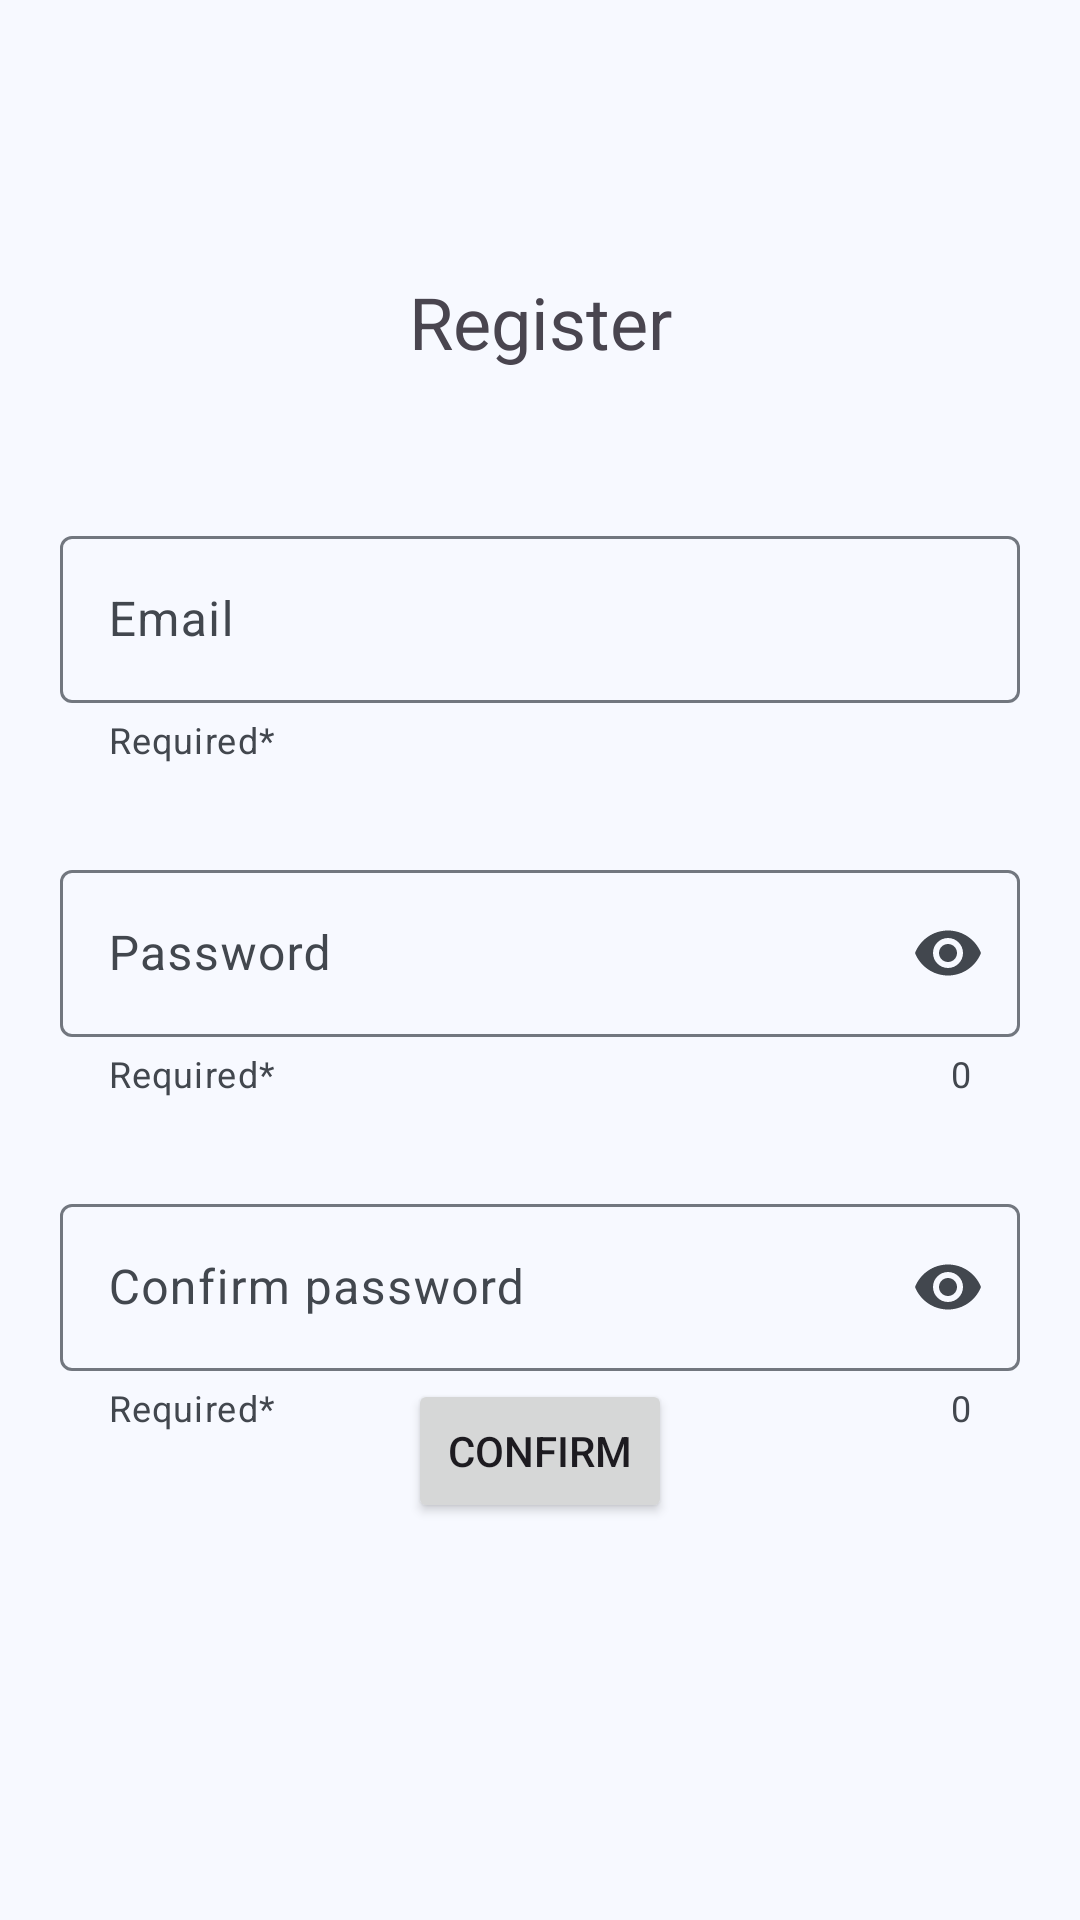

This screen was rendered from an Android layout file. Write that file and the resources it references.
<!-- AndroidManifest.xml: application theme Theme.AsilApp -->
<!-- res/layout/fragment_register.xml -->
<?xml version="1.0" encoding="utf-8"?>
<androidx.constraintlayout.widget.ConstraintLayout xmlns:android="http://schemas.android.com/apk/res/android"
    xmlns:app="http://schemas.android.com/apk/res-auto"
    xmlns:tools="http://schemas.android.com/tools"
    android:layout_width="match_parent"
    android:layout_height="match_parent"
    tools:context=".auth.RegisterFragment">

    <TextView
        android:id="@+id/titleRegister"
        android:layout_width="wrap_content"
        android:layout_height="wrap_content"
        android:text="@string/registerTitle"
        android:textSize="24sp"
        app:layout_constraintBottom_toBottomOf="parent"
        app:layout_constraintEnd_toEndOf="parent"
        app:layout_constraintStart_toStartOf="parent"
        app:layout_constraintTop_toTopOf="parent"
        app:layout_constraintVertical_bias="0.15" />

    <com.google.android.material.textfield.TextInputLayout
        android:id="@+id/emailLayoutRegister"
        android:layout_width="0dp"
        android:layout_height="wrap_content"
        android:layout_marginStart="20dp"
        android:layout_marginTop="50dp"
        android:layout_marginEnd="20dp"
        android:hint="@string/emailText"
        app:helperText="Required*"
        android:inputType="textEmailAddress"
        app:layout_constraintEnd_toEndOf="parent"
        app:layout_constraintStart_toStartOf="parent"
        app:layout_constraintTop_toBottomOf="@+id/titleRegister"
        app:startIconDrawable="@drawable/email_24"
        android:autofillHints="emailAddress"
        app:placeholderText="@string/emailInput"
        app:errorEnabled="true">

        <com.google.android.material.textfield.TextInputEditText
            android:id="@+id/emailRegister"
            android:layout_width="match_parent"
            android:layout_height="wrap_content"
            android:autofillHints="emailAddress" />

    </com.google.android.material.textfield.TextInputLayout>

    <com.google.android.material.textfield.TextInputLayout
        android:id="@+id/passwordLayoutRegister"
        android:layout_width="0dp"
        android:layout_height="wrap_content"
        android:layout_marginStart="20dp"
        android:layout_marginTop="30dp"
        android:layout_marginEnd="20dp"
        android:hint="@string/passwordText"
        app:helperText="Required*"
        app:counterEnabled="true"
        android:inputType="textPassword"
        app:endIconMode="password_toggle"
        app:errorEnabled="true"
        app:layout_constraintEnd_toEndOf="parent"
        app:layout_constraintStart_toStartOf="parent"
        app:layout_constraintTop_toBottomOf="@+id/emailLayoutRegister"
        app:startIconDrawable="@drawable/password_24">

        <com.google.android.material.textfield.TextInputEditText
            android:id="@+id/passwordRegister"
            android:layout_width="match_parent"
            android:layout_height="wrap_content"
            android:autofillHints="password"
            android:inputType="textPassword" />

    </com.google.android.material.textfield.TextInputLayout>

    <com.google.android.material.textfield.TextInputLayout
        android:id="@+id/passwordConfLayoutRegister"
        android:layout_width="0dp"
        android:layout_height="wrap_content"
        android:layout_marginStart="20dp"
        android:layout_marginTop="30dp"
        android:layout_marginEnd="20dp"
        android:hint="@string/passwordConfText"
        app:helperText="Required*"
        app:counterEnabled="true"
        android:inputType="textPassword"
        app:endIconMode="password_toggle"
        app:errorEnabled="true"
        app:layout_constraintEnd_toEndOf="parent"
        app:layout_constraintStart_toStartOf="parent"
        app:layout_constraintTop_toBottomOf="@+id/passwordLayoutRegister"
        app:startIconDrawable="@drawable/password_24">

        <com.google.android.material.textfield.TextInputEditText
            android:id="@+id/passwordConfRegister"
            android:layout_width="match_parent"
            android:layout_height="wrap_content"
            android:autofillHints="password"
            android:inputType="textPassword" />

    </com.google.android.material.textfield.TextInputLayout>

    <Button
        android:id="@+id/logoutProfile"
        android:layout_width="wrap_content"
        android:layout_height="wrap_content"
        android:layout_marginBottom="150dp"
        android:text="@string/confirmButton"
        app:layout_constraintBottom_toBottomOf="parent"
        app:layout_constraintEnd_toEndOf="parent"
        app:layout_constraintStart_toStartOf="parent"
        app:layout_constraintTop_toBottomOf="@+id/passwordConfLayoutRegister" />

    <ProgressBar
        android:id="@+id/progressBarRegister"
        style="?android:attr/progressBarStyle"
        android:visibility="gone"
        android:layout_width="wrap_content"
        android:layout_height="wrap_content"
        app:layout_constraintBottom_toBottomOf="parent"
        app:layout_constraintEnd_toEndOf="parent"
        app:layout_constraintHorizontal_bias="0.498"
        app:layout_constraintStart_toStartOf="parent"
        app:layout_constraintTop_toBottomOf="@+id/passwordConfLayoutRegister"
        app:layout_constraintVertical_bias="0.193" />

</androidx.constraintlayout.widget.ConstraintLayout>
<!-- resources referenced by this layout -->
<resources>
  <string name="confirmButton">Confirm</string>
  <string name="emailInput">email@email.com</string>
  <string name="emailText">Email</string>
  <string name="passwordConfText">Confirm password</string>
  <string name="passwordText">Password</string>
  <string name="registerTitle">Register</string>
  <style name="Theme.AsilApp" parent="Base.Theme.AsilApp">
          
          <item name="android:windowAnimationStyle">@style/MyCustomActivityAnimation</item>
          
          <item name="android:statusBarColor">?attr/colorPrimaryInverse</item>
      </style>
  <style name="MyCustomActivityAnimation" parent="@android:style/Animation.Activity">
          <item name="android:activityOpenEnterAnimation">@anim/slide_in_right</item>
          <item name="android:activityOpenExitAnimation">@anim/slide_out_left</item>
          <item name="android:activityCloseEnterAnimation">@anim/slide_in_left</item>
          <item name="android:activityCloseExitAnimation">@anim/slide_out_right</item>
      </style>
  <color name="md_theme_primary">#31628D</color>
  <color name="md_theme_onPrimary">#FFFFFF</color>
  <color name="md_theme_primaryContainer">#CFE5FF</color>
  <color name="md_theme_onPrimaryContainer">#001D34</color>
  <color name="md_theme_secondary">#526070</color>
  <color name="md_theme_onSecondary">#FFFFFF</color>
  <color name="md_theme_secondaryContainer">#D5E4F7</color>
  <color name="md_theme_onSecondaryContainer">#0F1D2A</color>
  <color name="md_theme_tertiary">#695779</color>
  <color name="md_theme_onTertiary">#FFFFFF</color>
  <color name="md_theme_tertiaryContainer">#F0DBFF</color>
  <color name="md_theme_onTertiaryContainer">#241532</color>
  <color name="md_theme_error">#BA1A1A</color>
  <color name="md_theme_onError">#FFFFFF</color>
  <color name="md_theme_errorContainer">#FFDAD6</color>
  <color name="md_theme_onErrorContainer">#410002</color>
  <color name="md_theme_background">#F7F9FF</color>
  <color name="md_theme_onBackground">#181C20</color>
  <color name="md_theme_surface">#F7F9FF</color>
  <color name="md_theme_onSurface">#181C20</color>
  <color name="md_theme_surfaceVariant">#DEE3EB</color>
  <color name="md_theme_onSurfaceVariant">#42474E</color>
  <color name="md_theme_outline">#72777F</color>
  <color name="md_theme_outlineVariant">#C2C7CF</color>
  <color name="md_theme_inverseSurface">#2D3135</color>
  <color name="md_theme_inverseOnSurface">#EFF1F6</color>
  <color name="md_theme_inversePrimary">#9DCBFB</color>
  <color name="md_theme_primaryFixed">#CFE5FF</color>
  <color name="md_theme_onPrimaryFixed">#001D34</color>
  <color name="md_theme_primaryFixedDim">#9DCBFB</color>
  <color name="md_theme_onPrimaryFixedVariant">#124A73</color>
  <color name="md_theme_secondaryFixed">#D5E4F7</color>
  <color name="md_theme_onSecondaryFixed">#0F1D2A</color>
  <color name="md_theme_secondaryFixedDim">#BAC8DA</color>
  <color name="md_theme_onSecondaryFixedVariant">#3A4857</color>
  <color name="md_theme_tertiaryFixed">#F0DBFF</color>
  <color name="md_theme_onTertiaryFixed">#241532</color>
  <color name="md_theme_tertiaryFixedDim">#D4BEE6</color>
  <color name="md_theme_onTertiaryFixedVariant">#504060</color>
  <color name="md_theme_surfaceDim">#D8DAE0</color>
  <color name="md_theme_surfaceBright">#F7F9FF</color>
  <color name="md_theme_surfaceContainerLowest">#FFFFFF</color>
  <color name="md_theme_surfaceContainerLow">#F2F3F9</color>
  <color name="md_theme_surfaceContainer">#ECEEF4</color>
  <color name="md_theme_surfaceContainerHigh">#E6E8EE</color>
  <color name="md_theme_surfaceContainerHighest">#E0E2E8</color>
</resources>
